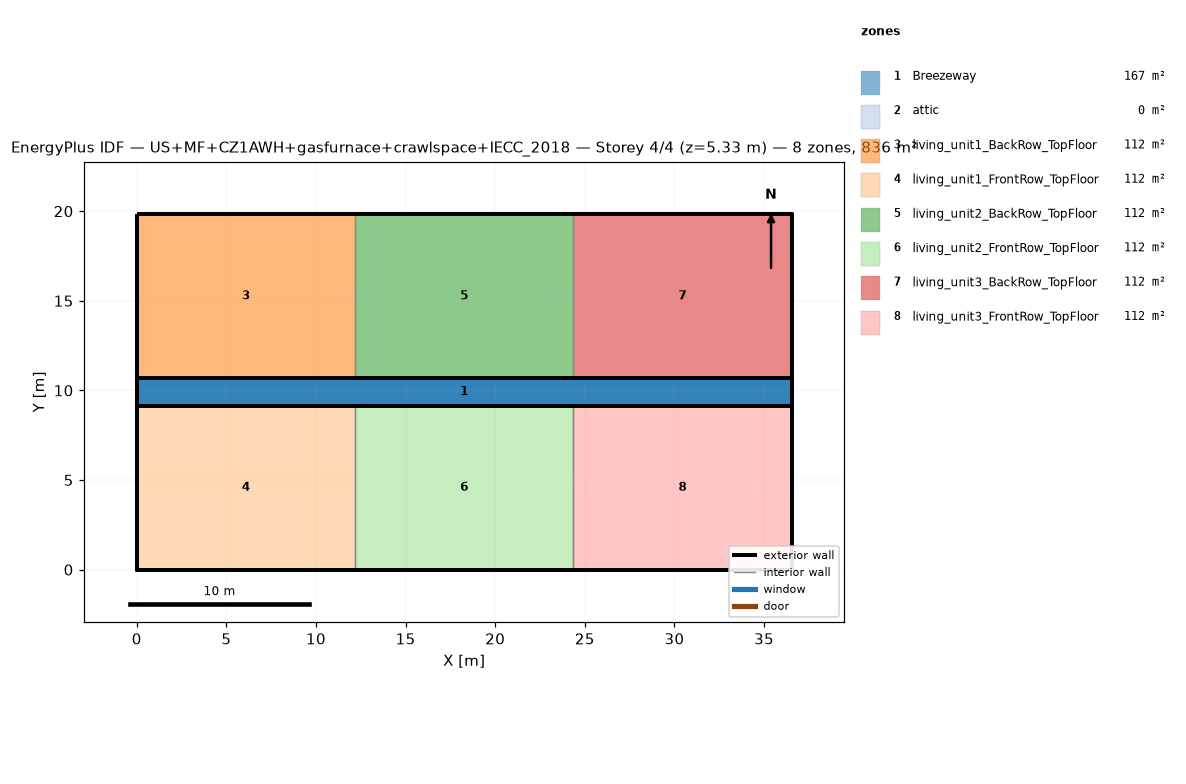
=== STOREY PLAN SPEC (per zone: floor XY polygon, exterior-wall plan segments, windows/doors) ===
zone 1: Breezeway  (167.0 m²)
  floor: (36.54, 9.16) (0.00, 9.16) (0.00, 10.68) (36.54, 10.68)
  floor: (36.54, 9.16) (0.00, 9.16) (0.00, 10.68) (36.54, 10.68)
  floor: (36.54, 9.16) (0.00, 9.16) (0.00, 10.68) (36.54, 10.68)
zone 2: attic  (0.0 m²)
  exterior wall: (36.54, 0.00) – (36.54, 19.84) – (36.54, 9.92)  [29.8 m]
  exterior wall: (0.00, 19.84) – (0.00, 0.00) – (0.00, 9.92)  [29.8 m]
zone 3: living_unit1_BackRow_TopFloor  (111.5 m²)
  floor: (12.18, 10.68) (0.00, 10.68) (0.00, 19.84) (12.18, 19.84)
  exterior wall: (12.18, 19.84) – (0.00, 19.84)  [12.2 m]
  exterior wall: (0.00, 19.84) – (0.00, 10.68)  [9.2 m]
  exterior wall: (0.00, 10.68) – (12.18, 10.68)  [12.2 m]
  interior walls: 1
zone 4: living_unit1_FrontRow_TopFloor  (111.5 m²)
  floor: (12.18, 0.00) (0.00, 0.00) (0.00, 9.16) (12.18, 9.16)
  exterior wall: (0.00, 0.00) – (12.18, 0.00)  [12.2 m]
  exterior wall: (0.00, 9.16) – (0.00, 0.00)  [9.2 m]
  exterior wall: (12.18, 9.16) – (0.00, 9.16)  [12.2 m]
  interior walls: 1
zone 5: living_unit2_BackRow_TopFloor  (111.5 m²)
  floor: (24.36, 10.68) (12.18, 10.68) (12.18, 19.84) (24.36, 19.84)
  exterior wall: (12.18, 10.68) – (24.36, 10.68)  [12.2 m]
  exterior wall: (24.36, 19.84) – (12.18, 19.84)  [12.2 m]
  interior walls: 2
zone 6: living_unit2_FrontRow_TopFloor  (111.5 m²)
  floor: (24.36, 0.00) (12.18, 0.00) (12.18, 9.16) (24.36, 9.16)
  exterior wall: (12.18, 0.00) – (24.36, 0.00)  [12.2 m]
  exterior wall: (24.36, 9.16) – (12.18, 9.16)  [12.2 m]
  interior walls: 2
zone 7: living_unit3_BackRow_TopFloor  (111.5 m²)
  floor: (36.54, 10.68) (24.36, 10.68) (24.36, 19.84) (36.54, 19.84)
  exterior wall: (36.54, 10.68) – (36.54, 19.84)  [9.2 m]
  exterior wall: (36.54, 19.84) – (24.36, 19.84)  [12.2 m]
  exterior wall: (24.36, 10.68) – (36.54, 10.68)  [12.2 m]
  interior walls: 1
zone 8: living_unit3_FrontRow_TopFloor  (111.5 m²)
  floor: (36.54, 0.00) (24.36, 0.00) (24.36, 9.16) (36.54, 9.16)
  exterior wall: (24.36, 0.00) – (36.54, 0.00)  [12.2 m]
  exterior wall: (36.54, 0.00) – (36.54, 9.16)  [9.2 m]
  exterior wall: (36.54, 9.16) – (24.36, 9.16)  [12.2 m]
  interior walls: 1

=== DERIVED (storey summary) ===
Building: US+MF+CZ1AWH+gasfurnace+crawlspace+IECC_2018
Storey: 4 of 4  (floor level z = 5.33 m)
Storey gross floor area: 836.2 m²
Zones on this storey: 8
  - Breezeway: floor 167.0 m²
  - attic: floor 0.0 m²; exterior wall 59.5 m (81.9 m²); WWR 0.0%
  - living_unit1_BackRow_TopFloor: floor 111.5 m²; exterior wall 33.5 m (86.9 m²); WWR 0.0%
  - living_unit1_FrontRow_TopFloor: floor 111.5 m²; exterior wall 33.5 m (86.9 m²); WWR 0.0%
  - living_unit2_BackRow_TopFloor: floor 111.5 m²; exterior wall 24.4 m (63.1 m²); WWR 0.0%
  - living_unit2_FrontRow_TopFloor: floor 111.5 m²; exterior wall 24.4 m (63.1 m²); WWR 0.0%
  - living_unit3_BackRow_TopFloor: floor 111.5 m²; exterior wall 33.5 m (86.9 m²); WWR 0.0%
  - living_unit3_FrontRow_TopFloor: floor 111.5 m²; exterior wall 33.5 m (86.9 m²); WWR 0.0%
Zone adjacency (shared interzone walls):
  - living_unit1_BackRow_TopFloor ↔ living_unit2_BackRow_TopFloor
  - living_unit1_FrontRow_TopFloor ↔ living_unit2_FrontRow_TopFloor
  - living_unit2_BackRow_TopFloor ↔ living_unit3_BackRow_TopFloor
  - living_unit2_FrontRow_TopFloor ↔ living_unit3_FrontRow_TopFloor